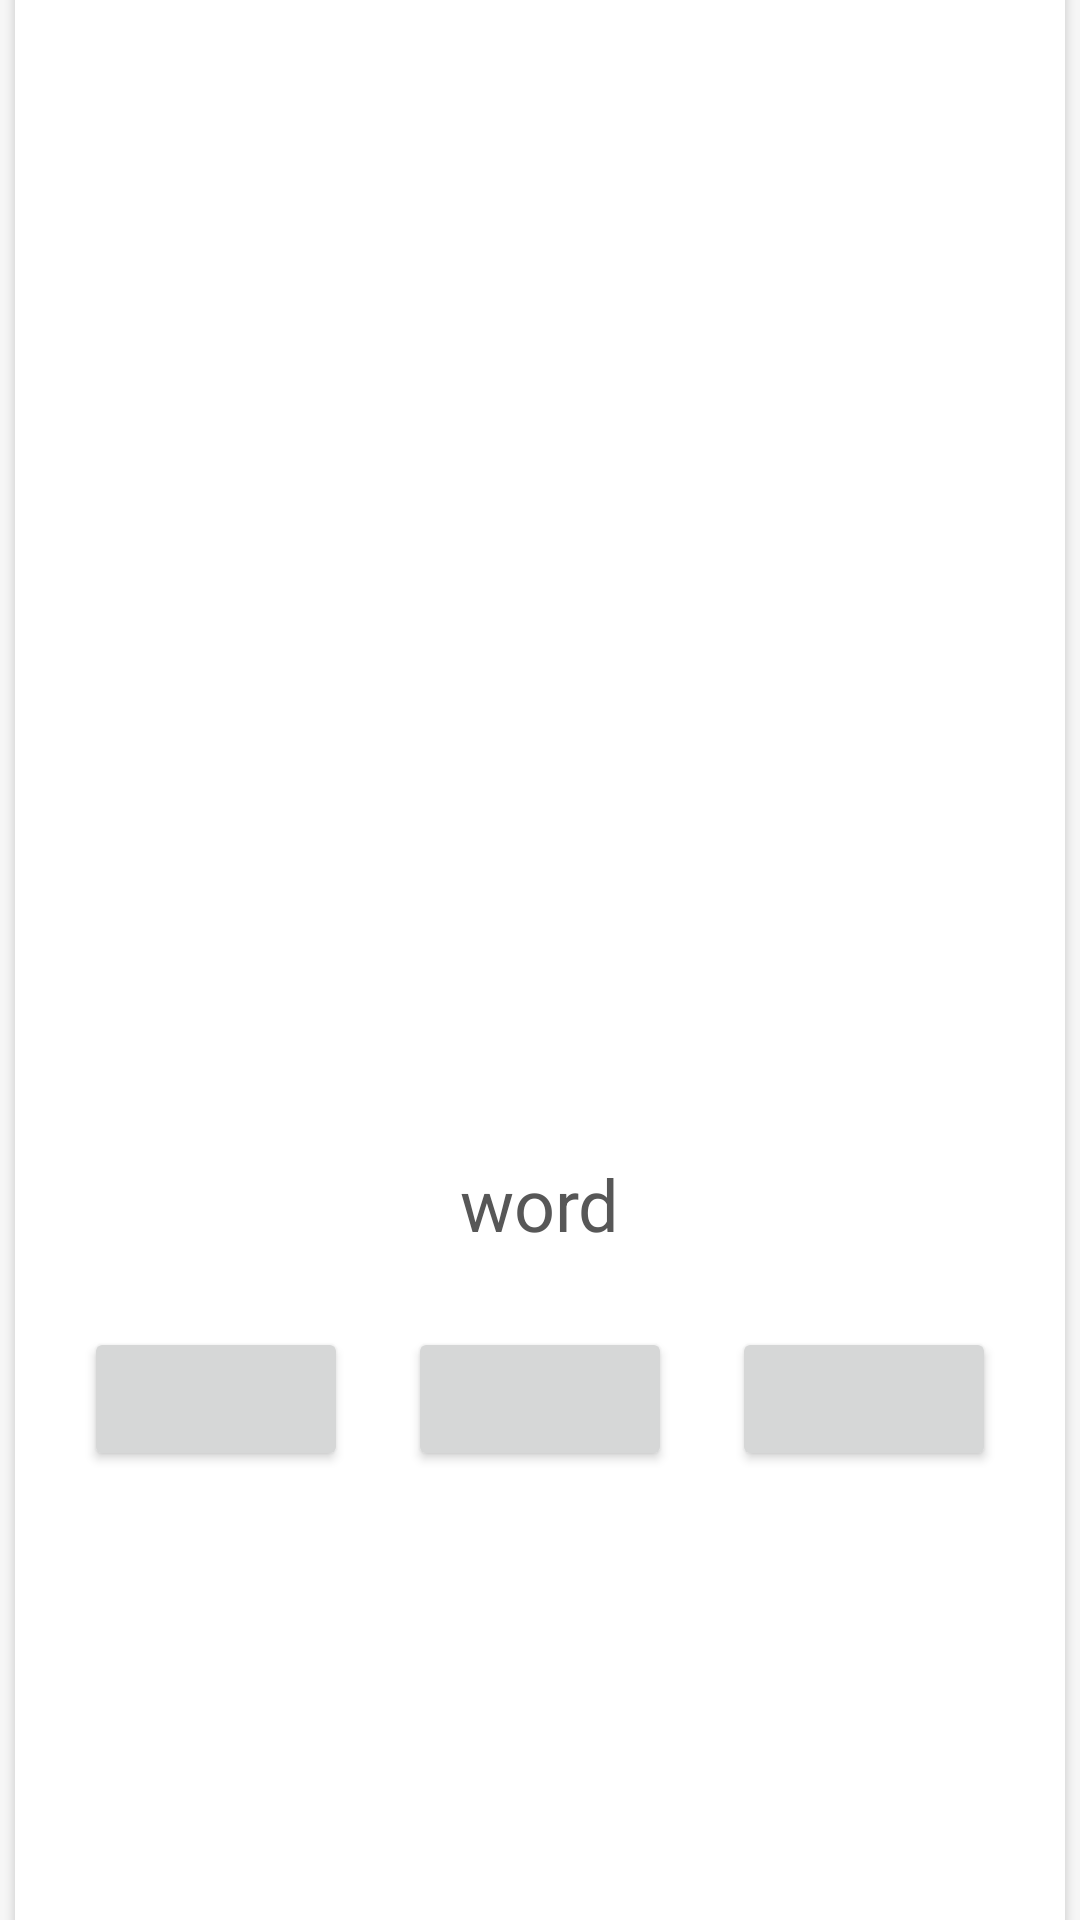

The Android layout XML behind this screen, and the referenced resources:
<!-- AndroidManifest.xml: application theme Theme.WordApp -->
<!-- res/layout/fragment_words.xml -->
<?xml version="1.0" encoding="utf-8"?>
<androidx.constraintlayout.widget.ConstraintLayout xmlns:android="http://schemas.android.com/apk/res/android"
    xmlns:app="http://schemas.android.com/apk/res-auto"
    xmlns:tools="http://schemas.android.com/tools"
    android:layout_width="match_parent"
    android:layout_height="match_parent"
    android:background="@color/bgcolor"
    tools:context=".view.WordsFragment">


    <androidx.cardview.widget.CardView
        android:id="@+id/wordCV"
        android:layout_width="350dp"
        android:layout_height="700dp"
        android:layout_margin="25dp"
        app:cardCornerRadius="15dp"
        app:layout_constraintBottom_toBottomOf="parent"
        app:layout_constraintEnd_toEndOf="parent"
        app:layout_constraintStart_toStartOf="parent"
        app:layout_constraintTop_toTopOf="parent">

        <LinearLayout
            android:layout_width="wrap_content"
            android:layout_height="wrap_content"
            android:layout_gravity="center"
            android:orientation="vertical">

            <LinearLayout
                android:layout_width="match_parent"
                android:layout_height="wrap_content"
                android:layout_gravity="top"
                android:orientation="vertical">



                <ImageView
                    android:id="@+id/wordImage"
                    android:layout_width="200dp"
                    android:layout_height="200dp"
                    android:layout_gravity="center"
                    android:layout_margin="15dp"
                    android:src="@drawable/word">

                </ImageView>
                <TextView
                    android:id="@+id/wordTxt"
                    android:layout_width="wrap_content"
                    android:layout_height="wrap_content"
                    android:layout_gravity="center"
                    android:text="word"
                    android:textColor="@color/darkText"
                    android:textSize="24sp"
                    android:layout_marginTop="15dp">

                </TextView>


            </LinearLayout>

            <LinearLayout
                android:layout_width="wrap_content"
                android:layout_height="wrap_content"
                android:layout_gravity="bottom"
                android:orientation="horizontal"
                android:layout_marginTop="15dp">

                <Button
                    android:id="@+id/leftBtn"
                    android:layout_width="wrap_content"
                    android:layout_height="wrap_content"
                    android:layout_gravity="center"
                    android:layout_margin="10dp"
                    android:layout_weight="1"
                    app:icon="@drawable/left"
                    app:iconGravity="textEnd"
                    app:iconTint="@color/darkText"
                    tools:ignore="SpeakableTextPresentCheck">

                </Button>

                <Button
                    android:id="@+id/voiceBtn"
                    android:layout_width="wrap_content"
                    android:layout_height="wrap_content"
                    android:layout_gravity="center"
                    android:layout_margin="10dp"
                    app:icon="@drawable/voice"
                    app:iconGravity="textEnd"
                    app:iconTint="@color/darkText"
                    tools:ignore="SpeakableTextPresentCheck">

                </Button>

                <Button
                    android:id="@+id/rightBtn"
                    android:layout_width="wrap_content"
                    android:layout_height="wrap_content"
                    android:layout_gravity="center"
                    android:layout_margin="10dp"
                    app:icon="@drawable/right"
                    app:iconGravity="textEnd"
                    app:iconTint="@color/darkText"
                    tools:ignore="SpeakableTextPresentCheck">

                </Button>

            </LinearLayout>

        </LinearLayout>

    </androidx.cardview.widget.CardView>


</androidx.constraintlayout.widget.ConstraintLayout>
<!-- resources referenced by this layout -->
<resources>
  <color name="bgcolor">#F6F6F6</color>
  <color name="darkText">#575757</color>
  <!-- drawable word: jpeg bitmap (drawable-v24, 4419 bytes) -->
  <style name="Theme.WordApp" parent="Theme.MaterialComponents.DayNight.DarkActionBar">
          
          <item name="colorPrimary">@color/babyblue</item>
          <item name="colorPrimaryVariant">@color/babyblue</item>
          <item name="colorOnPrimary">@color/babypink</item>
          
          <item name="colorSecondary">@color/babyblue</item>
          <item name="colorSecondaryVariant">@color/babyblue</item>
          <item name="colorOnSecondary">@color/black</item>
          
          <item name="android:statusBarColor">?attr/colorPrimaryVariant</item>
          
      </style>
  <color name="babyblue">#CEDFE6</color>
  <color name="babypink">#F9EDEC</color>
  <color name="black">#FF000000</color>
</resources>
